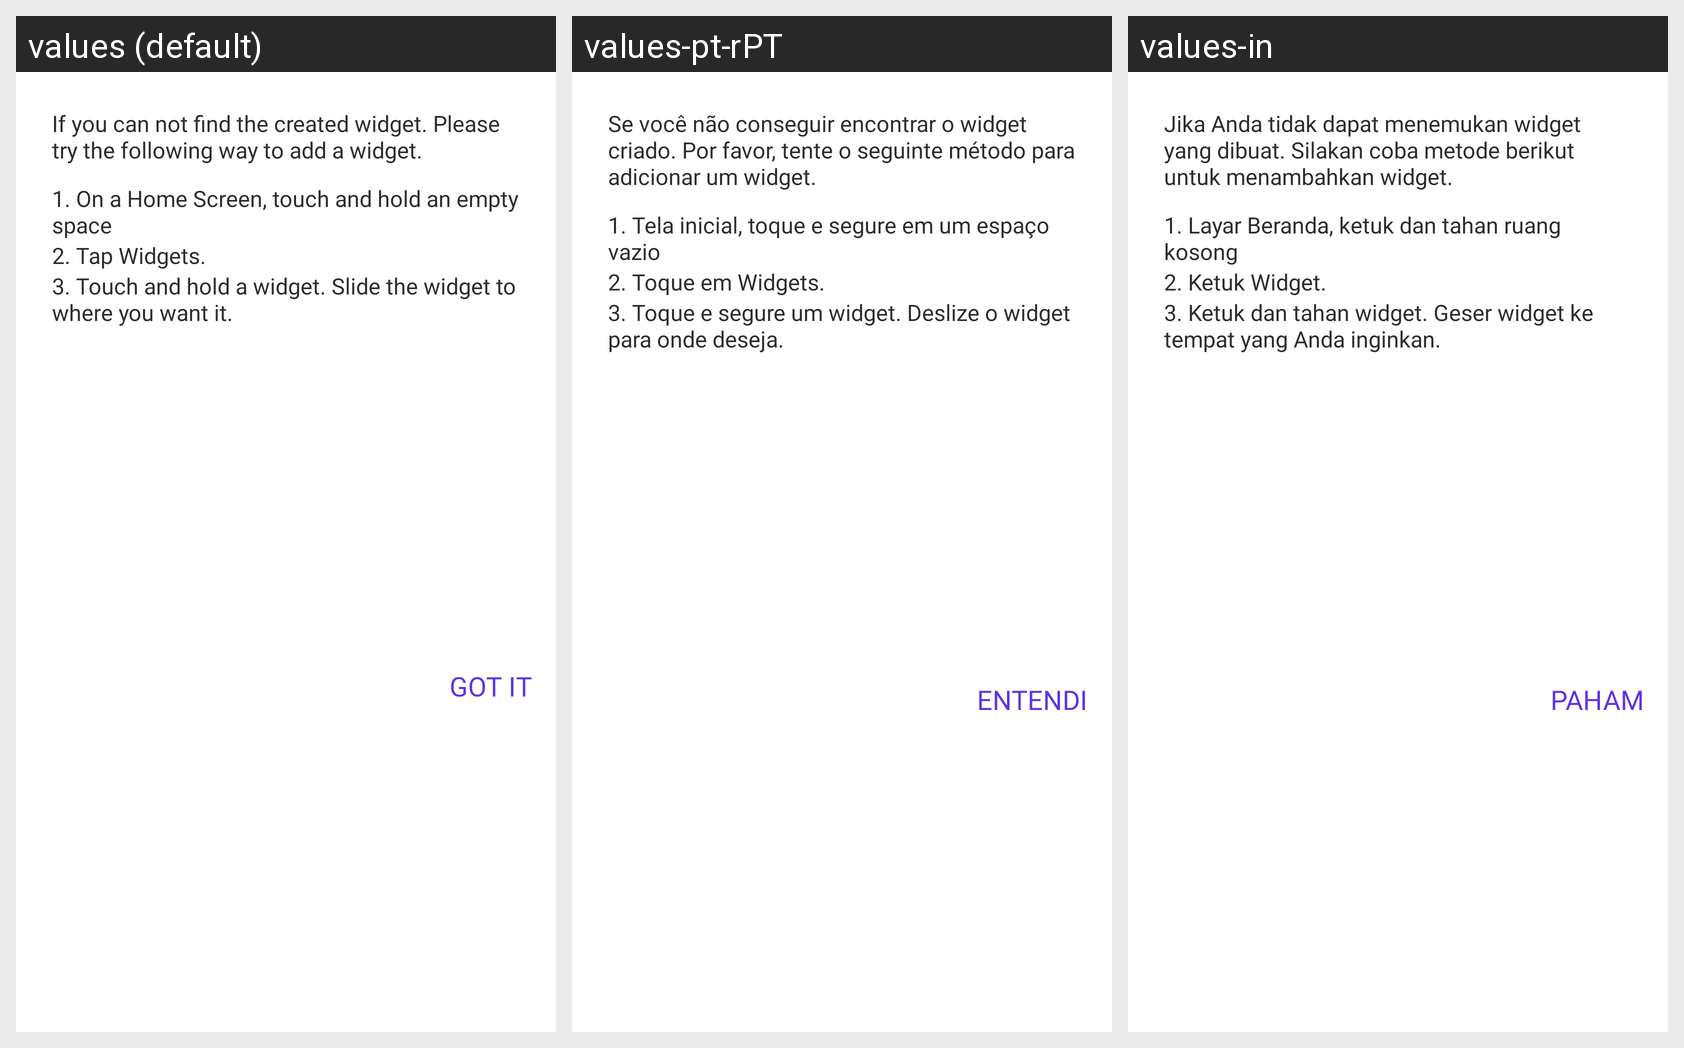

Locale-by-locale string values for the Android screen shown in this grid:
Android screen res/layout/dialog_widget_guide.xml rendered under 3 locales, left to right: values (default), values-pt-rPT, values-in. Device: Nexus 5 (rendered at 1080×1920; each locale shown at half size, 540×960, under a caption strip naming it); theme Theme.Todolist.
Other locales in the repository, not shown: values-es-rES, values-fr-rFR, values-hi-rIN.
Strings drawn on this screen, with the default value and each locale's value (text and hints the layout hard-codes, and strings that could not be matched under every locale, appear in the picture but are not listed):

info_widget_guide
  values: If you can not find the created widget. Please try the following way to add a widget.
  values-pt-rPT: Se você não conseguir encontrar o widget criado. Por favor, tente o seguinte método para adicionar um widget.
  values-in: Jika Anda tidak dapat menemukan widget yang dibuat. Silakan coba metode berikut untuk menambahkan widget.

step_one_widget_guide
  values: 1. On a Home Screen, touch and hold an empty space
  values-pt-rPT: 1. Tela inicial, toque e segure em um espaço vazio
  values-in: 1. Layar Beranda, ketuk dan tahan ruang kosong

step_two_widget_guide
  values: 2. Tap Widgets.
  values-pt-rPT: 2. Toque em Widgets.
  values-in: 2. Ketuk Widget.

step_three_widget_guide
  values: 3. Touch and hold a widget. Slide the widget to where you want it.
  values-pt-rPT: 3. Toque e segure um widget. Deslize o widget para onde deseja.
  values-in: 3. Ketuk dan tahan widget. Geser widget ke tempat yang Anda inginkan.

got_it
  values: got it
  values-pt-rPT: entendi
  values-in: Paham
